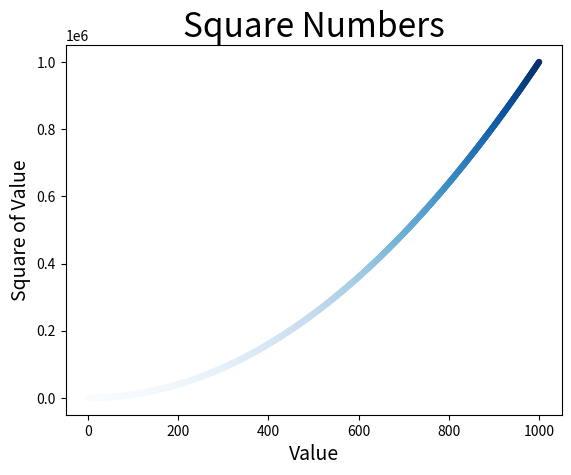

Recreate this plot in Python.

import matplotlib.pyplot as plt

### calculating data automatically
x_values = list(range(1,1001))
y_values = [x**2 for x in x_values]

### set chart title and lables axes.
plt.title("Square Numbers", fontsize=24)
plt.xlabel("Value", fontsize=14)
plt.ylabel("Square of Value", fontsize=14)

### set size of tick lables.
#plt.tick_params(axis='both', which='major', labelsize=14)


#plt.axis([0,1100,0,1100000]) # need min and max value for both labels

### color
#plt.scatter(x_values, y_values, c='red', edgecolor='none', s=10)
#plt.scatter(x_values, y_values, c=(0.7,0,0), edgecolor='none', s=10)
plt.scatter(x_values, y_values, c=y_values, cmap=plt.cm.Blues, 
	edgecolor='none', s=20)
	
### saving your plots automatically
plt.savefig('squares_plot.png', bbox_inches='tight')

plt.show()
